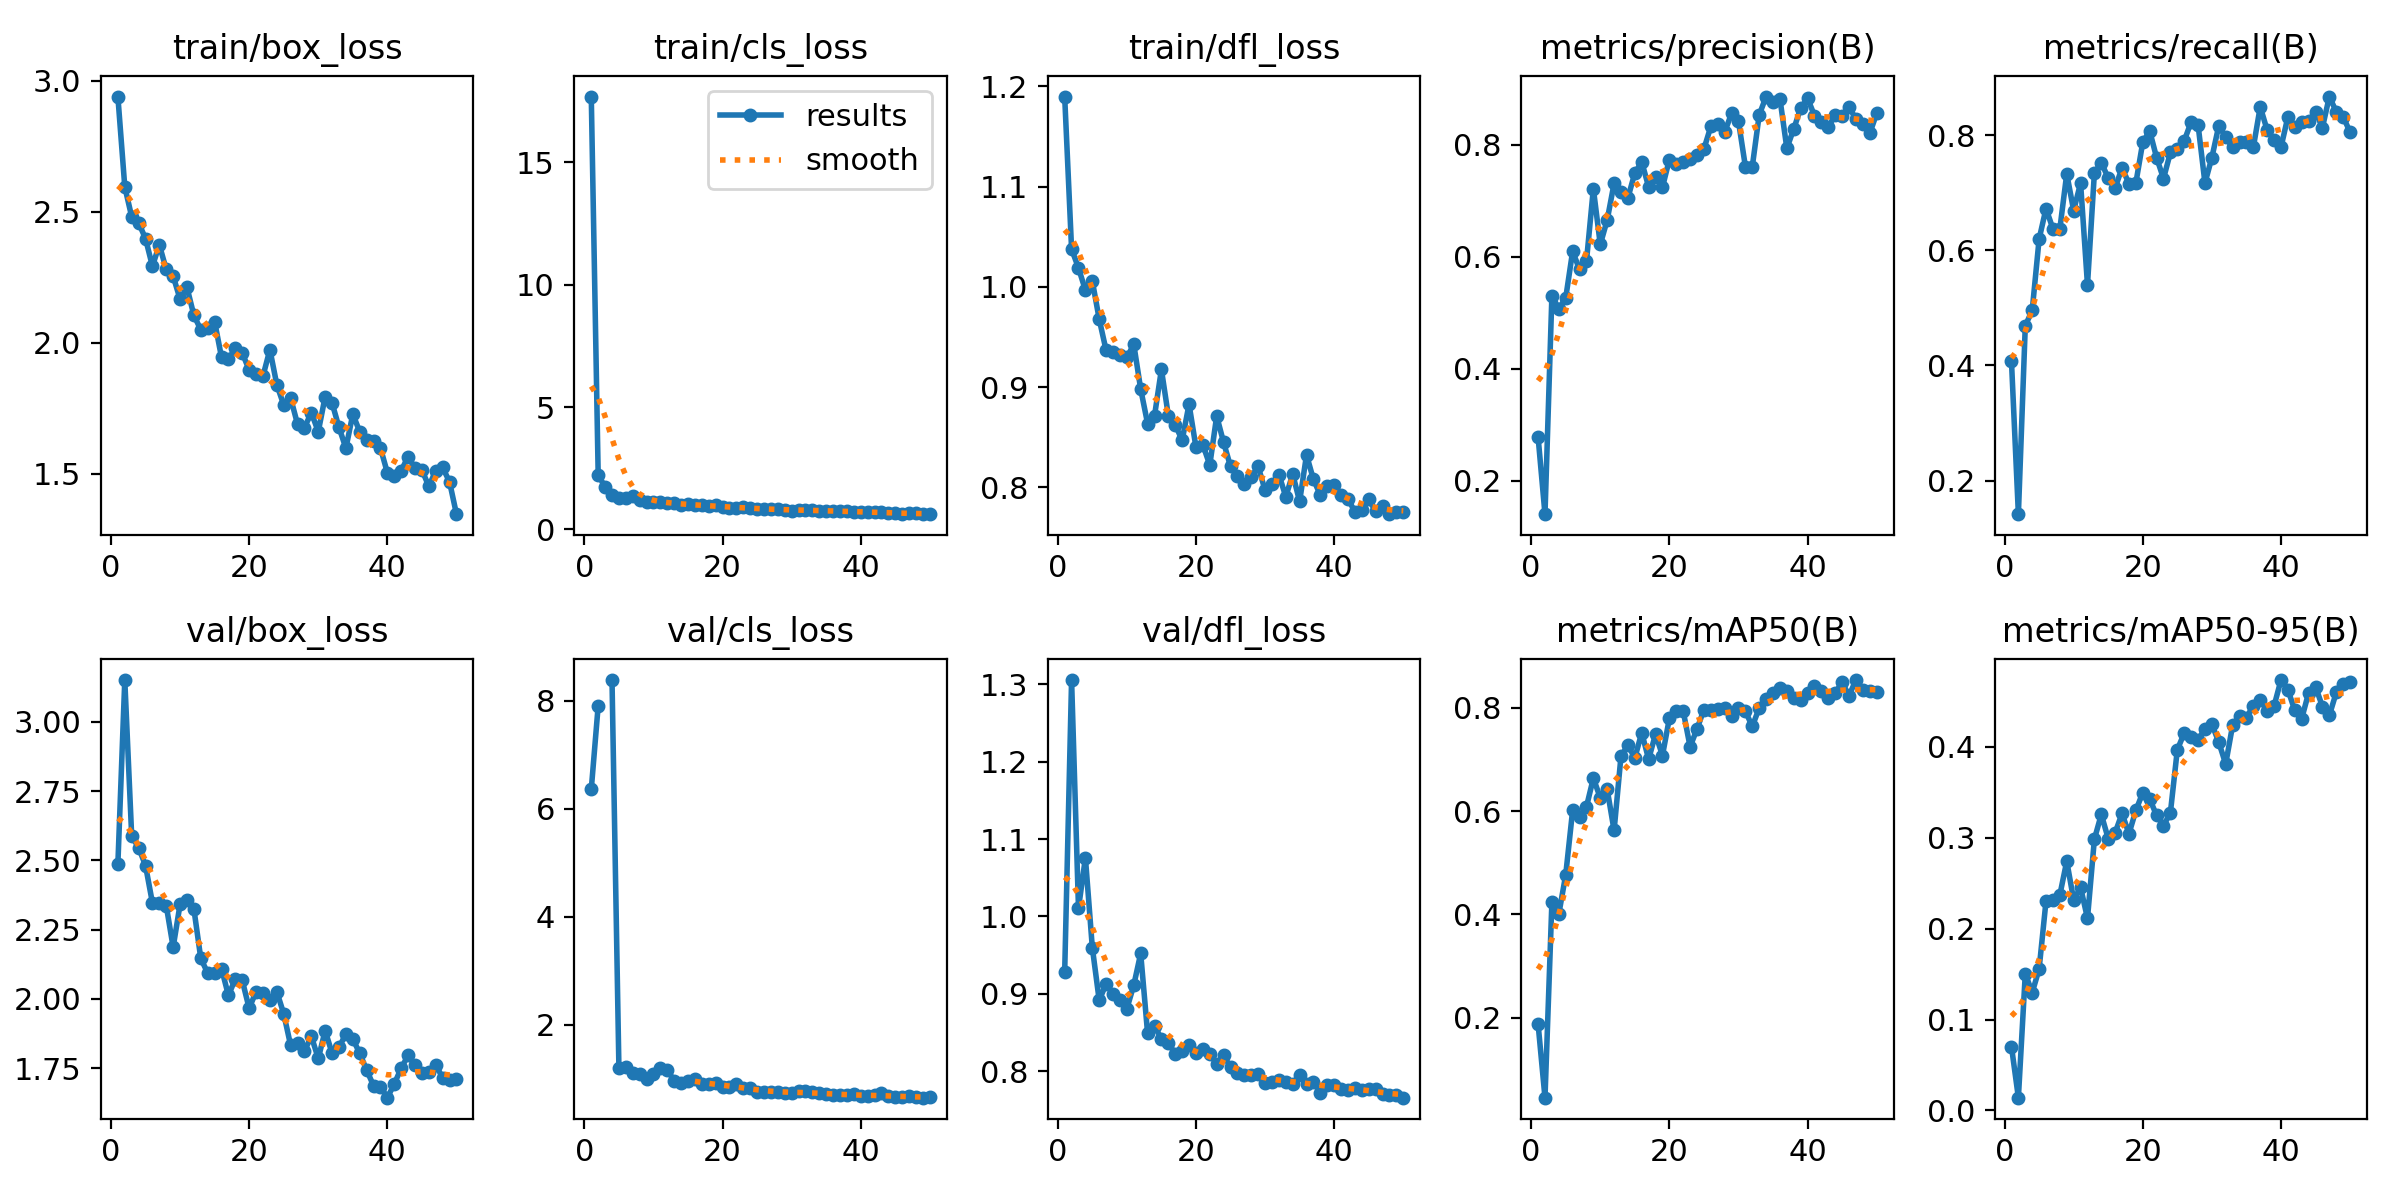

Data behind this chart, as committed beside it:
epoch, time, train/box_loss, train/cls_loss, train/dfl_loss, metrics/precision(B), metrics/recall(B), metrics/mAP50(B), metrics/mAP50-95(B), val/box_loss, val/cls_loss, val/dfl_loss, lr/pg0, lr/pg1, lr/pg2
1, 2.5, 2.94, 17.68, 1.19, 0.2785, 0.4071, 0.1882, 0.07021, 2.486, 6.36, 0.9279, 0.0006504, 0.0006504, 0.0006504
2, 5.701, 2.595, 2.238, 1.038, 0.1404, 0.1416, 0.04539, 0.01407, 3.151, 7.907, 1.305, 0.001291, 0.001291, 0.001291
3, 8.042, 2.481, 1.726, 1.019, 0.53, 0.469, 0.4233, 0.1505, 2.588, nan, 1.011, 0.001905, 0.001905, 0.001905
4, 11.23, 2.458, 1.412, 0.9967, 0.5074, 0.4956, 0.4006, 0.1296, 2.546, 8.383, 1.076, 0.001881, 0.001881, 0.001881
5, 13.61, 2.398, 1.289, 1.006, 0.5262, 0.6195, 0.4765, 0.1555, 2.481, 1.202, 0.9599, 0.001842, 0.001842, 0.001842
6, 16.79, 2.292, 1.288, 0.9677, 0.6093, 0.6726, 0.6012, 0.2304, 2.347, 1.216, 0.8917, 0.001802, 0.001802, 0.001802
7, 20.02, 2.374, 1.355, 0.9365, 0.5771, 0.6372, 0.5891, 0.2311, 2.346, 1.111, 0.9133, 0.001762, 0.001762, 0.001762
8, 23.21, 2.279, 1.222, 0.9349, 0.5915, 0.6372, 0.6081, 0.2369, 2.337, 1.089, 0.9005, 0.001723, 0.001723, 0.001723
9, 26.46, 2.254, 1.112, 0.932, 0.7213, 0.7329, 0.6637, 0.2741, 2.187, 0.9932, 0.8918, 0.001683, 0.001683, 0.001683
10, 29.63, 2.166, 1.142, 0.9296, 0.6217, 0.669, 0.6256, 0.2314, 2.341, 1.081, 0.881, 0.001644, 0.001644, 0.001644
11, 32.03, 2.211, 1.12, 0.9427, 0.6651, 0.7168, 0.6422, 0.2454, 2.357, 1.194, 0.9114, 0.001604, 0.001604, 0.001604
12, 34.46, 2.104, 1.087, 0.8981, 0.7308, 0.5398, 0.5624, 0.2112, 2.325, 1.17, 0.9523, 0.001564, 0.001564, 0.001564
13, 36.85, 2.049, 1.065, 0.8636, 0.7145, 0.7345, 0.7063, 0.2983, 2.146, 0.9614, 0.8492, 0.001525, 0.001525, 0.001525
14, 40.07, 2.058, 1.018, 0.8712, 0.7048, 0.7522, 0.727, 0.3255, 2.094, 0.9203, 0.8592, 0.001485, 0.001485, 0.001485
15, 43.24, 2.081, 1.027, 0.9176, 0.7492, 0.7257, 0.7027, 0.2989, 2.093, 0.9635, 0.842, 0.001446, 0.001446, 0.001446
16, 45.65, 1.944, 0.9923, 0.8716, 0.7689, 0.708, 0.7515, 0.3053, 2.11, 0.9884, 0.8369, 0.001406, 0.001406, 0.001406
17, 48, 1.936, 0.9852, 0.8624, 0.7245, 0.7434, 0.7003, 0.3266, 2.013, 0.9051, 0.8226, 0.001366, 0.001366, 0.001366
18, 51.17, 1.98, 0.9605, 0.8469, 0.7428, 0.7156, 0.749, 0.3042, 2.073, 0.9139, 0.8264, 0.001327, 0.001327, 0.001327
19, 53.52, 1.961, 0.9998, 0.8828, 0.7238, 0.7168, 0.7074, 0.3298, 2.067, 0.916, 0.8343, 0.001287, 0.001287, 0.001287
20, 56.7, 1.896, 0.9278, 0.84, 0.7732, 0.7876, 0.7792, 0.3495, 1.966, 0.8523, 0.8238, 0.001248, 0.001248, 0.001248
21, 59.88, 1.88, 0.8689, 0.8424, 0.7652, 0.8074, 0.7929, 0.3424, 2.027, 0.8488, 0.8284, 0.001208, 0.001208, 0.001208
22, 62.25, 1.873, 0.8782, 0.8223, 0.7687, 0.7611, 0.7934, 0.3245, 2.023, 0.9141, 0.822, 0.001168, 0.001168, 0.001168
23, 64.66, 1.974, 0.9341, 0.8711, 0.7733, 0.7245, 0.7245, 0.313, 1.995, 0.8276, 0.8103, 0.001129, 0.001129, 0.001129
24, 67.04, 1.84, 0.8907, 0.8448, 0.7811, 0.7699, 0.7588, 0.3275, 2.026, 0.8309, 0.8206, 0.001089, 0.001089, 0.001089
25, 69.43, 1.762, 0.8252, 0.8208, 0.7921, 0.7753, 0.7961, 0.3965, 1.947, 0.7641, 0.8057, 0.00105, 0.00105, 0.00105
26, 72.63, 1.789, 0.8249, 0.8116, 0.8322, 0.7901, 0.7964, 0.415, 1.833, 0.7488, 0.7976, 0.00101, 0.00101, 0.00101
27, 75.82, 1.689, 0.816, 0.8034, 0.8371, 0.823, 0.7974, 0.4111, 1.842, 0.7558, 0.796, 0.0009704, 0.0009704, 0.0009704
28, 78.18, 1.676, 0.8248, 0.8104, 0.8221, 0.8181, 0.7989, 0.4072, 1.812, 0.7502, 0.795, 0.0009308, 0.0009308, 0.0009308
29, 80.55, 1.733, 0.8047, 0.8208, 0.8554, 0.7168, 0.7837, 0.4199, 1.865, 0.7475, 0.7969, 0.0008912, 0.0008912, 0.0008912
30, 83.73, 1.66, 0.7721, 0.7971, 0.8416, 0.7611, 0.8003, 0.4247, 1.785, 0.7334, 0.7849, 0.0008516, 0.0008516, 0.0008516
31, 86.9, 1.794, 0.8009, 0.8031, 0.7608, 0.8163, 0.7933, 0.405, 1.886, 0.7673, 0.7869, 0.000812, 0.000812, 0.000812
32, 89.25, 1.77, 0.7932, 0.8128, 0.7605, 0.7965, 0.7637, 0.3809, 1.804, 0.7677, 0.7888, 0.0007724, 0.0007724, 0.0007724
33, 91.61, 1.676, 0.8008, 0.7906, 0.8527, 0.7788, 0.7994, 0.4234, 1.826, 0.7515, 0.7861, 0.0007328, 0.0007328, 0.0007328
34, 93.98, 1.597, 0.7507, 0.8133, 0.8856, 0.7876, 0.8166, 0.434, 1.874, 0.7316, 0.7842, 0.0006932, 0.0006932, 0.0006932
35, 97.17, 1.727, 0.7581, 0.7859, 0.875, 0.7876, 0.8286, 0.4319, 1.855, 0.7231, 0.7954, 0.0006536, 0.0006536, 0.0006536
36, 99.53, 1.66, 0.7689, 0.8324, 0.8818, 0.7788, 0.8373, 0.4452, 1.804, 0.7087, 0.7834, 0.000614, 0.000614, 0.000614
37, 102.8, 1.628, 0.741, 0.8078, 0.7933, 0.8493, 0.8331, 0.4516, 1.743, 0.7063, 0.7863, 0.0005744, 0.0005744, 0.0005744
38, 106, 1.623, 0.7425, 0.7923, 0.8279, 0.8088, 0.819, 0.4395, 1.687, 0.7049, 0.7727, 0.0005348, 0.0005348, 0.0005348
39, 108.4, 1.598, 0.7288, 0.8012, 0.8647, 0.7921, 0.8144, 0.4447, 1.684, 0.7277, 0.7828, 0.0004952, 0.0004952, 0.0004952
40, 110.7, 1.503, 0.7082, 0.8027, 0.8827, 0.7788, 0.8277, 0.4732, 1.644, 0.6749, 0.7831, 0.0004556, 0.0004556, 0.0004556
41, 114.4, 1.491, 0.7099, 0.7924, 0.8514, 0.8319, 0.8414, 0.4628, 1.693, 0.6771, 0.777, 0.000416, 0.000416, 0.000416
42, 116.8, 1.511, 0.699, 0.7881, 0.8402, 0.8142, 0.8329, 0.4397, 1.75, 0.6922, 0.776, 0.0003764, 0.0003764, 0.0003764
43, 119.1, 1.565, 0.7337, 0.7758, 0.8306, 0.823, 0.8189, 0.4308, 1.796, 0.7312, 0.7784, 0.0003368, 0.0003368, 0.0003368
44, 121.5, 1.52, 0.6785, 0.7769, 0.8535, 0.8246, 0.8287, 0.4592, 1.76, 0.6838, 0.7766, 0.0002972, 0.0002972, 0.0002972
45, 123.8, 1.514, 0.6535, 0.788, 0.8515, 0.8407, 0.8491, 0.466, 1.735, 0.663, 0.7779, 0.0002576, 0.0002576, 0.0002576
46, 126.2, 1.451, 0.6503, 0.7761, 0.8678, 0.813, 0.8234, 0.4441, 1.738, 0.671, 0.7776, 0.000218, 0.000218, 0.000218
47, 128.6, 1.511, 0.6601, 0.7814, 0.8448, 0.8671, 0.8535, 0.4343, 1.762, 0.6825, 0.7705, 0.0001784, 0.0001784, 0.0001784
48, 130.9, 1.523, 0.6567, 0.7732, 0.8367, 0.8407, 0.8343, 0.4596, 1.716, 0.6557, 0.7701, 0.0001388, 0.0001388, 0.0001388
49, 133.2, 1.468, 0.6375, 0.775, 0.8199, 0.8319, 0.8318, 0.4692, 1.707, 0.6519, 0.7693, 9.92e-05, 9.92e-05, 9.92e-05
50, 135.5, 1.345, 0.625, 0.7757, 0.8555, 0.8053, 0.8303, 0.4713, 1.71, 0.6556, 0.7662, 5.96e-05, 5.96e-05, 5.96e-05
